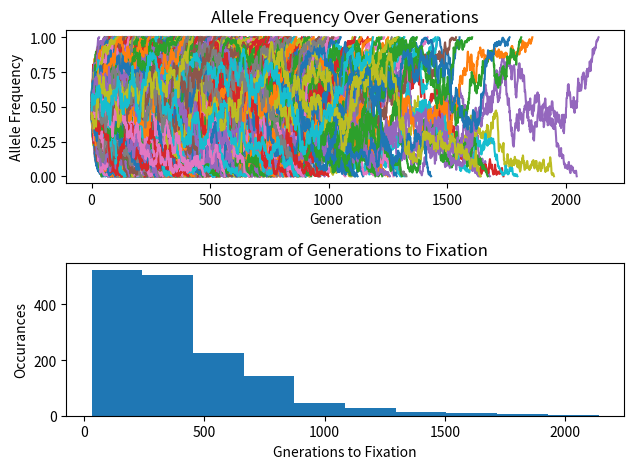

Python code for this plot:
#!/usr/bin/env python
import numpy as np
import matplotlib.pyplot as plt

# Get a starting frequency and a population size
# Input parameters for function


# Make a list to store allele frequencies

# While our allele frequency is between 0 and 1:
#   Get the new allele frequency for next generation
#   by drawing from the binomial distribution
#   convert number of successes into a frequency
#
#   Store our allele frquency in the allele frequency list


# Return a list of allele frequency at each time point
# Number of generations to fixation
# is the length of your list

def my_wf_model(freq, pop):

    allele_freq = []


    while 0 < freq < 1:
        successes = np.random.binomial(2*pop, freq)
        freq = successes/(2*pop)
        allele_freq.append(freq)
    gens = []
    num_gens = len(allele_freq)
    count = 0
    for i in range(num_gens):
        count += 1
        gens.append(count)
    return[gens, allele_freq]



# print("allele_frequencies ", result)
# num_gens = len(result)
# print("number_gens ", num_gens)

#plot allele frequency over time throughout you simulation



fig, (ax1, ax2) = plt.subplots(2)
ax1.set_title( "Allele Frequency Over Generations")
ax1.set_xlabel("Generation")
ax1.set_ylabel("Allele Frequency")

gens_to_fix = []
for iteration in range(1500):
    result = my_wf_model(0.5, 150)
    x = result[0]
    y = result[1]
    ax1.plot(x, y)
    gens_to_fix.append(len(result[0]))

ax2.set_title("Histogram of Generations to Fixation")
ax2.set_xlabel("Gnerations to Fixation")
ax2.set_ylabel("Occurances")
ax2.hist(gens_to_fix)



plt.tight_layout()
figure = fig.savefig( "with_hist_WF_allele_freq_generations.png")
plt.show()
